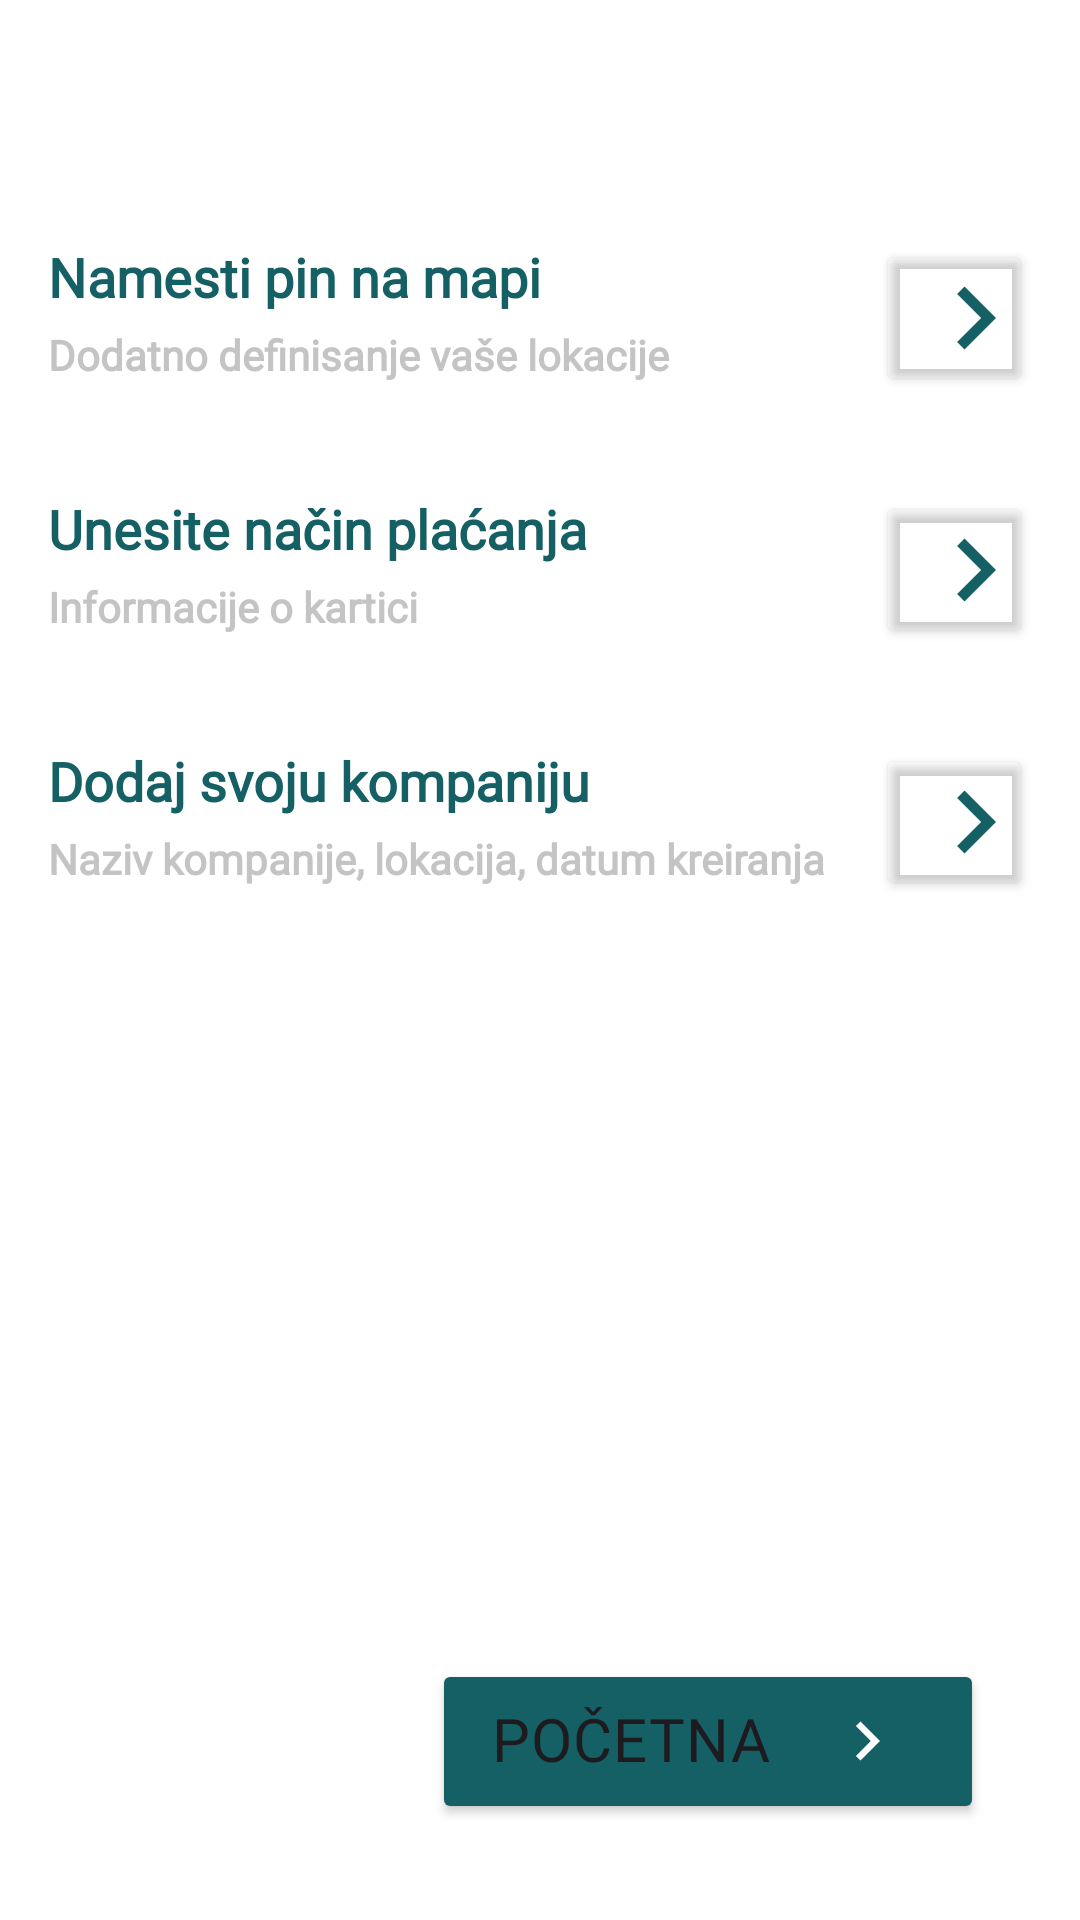

Here is an Android app screen rendered from its layout file. Give the layout XML and the strings, colors and styles it references.
<!-- AndroidManifest.xml: application theme Base.Theme.MyApplication -->
<!-- res/layout/activity_register_final.xml -->
<?xml version="1.0" encoding="utf-8"?>
<androidx.constraintlayout.widget.ConstraintLayout xmlns:android="http://schemas.android.com/apk/res/android"
    xmlns:app="http://schemas.android.com/apk/res-auto"
    xmlns:tools="http://schemas.android.com/tools"
    android:layout_width="match_parent"
    android:background="@color/white"
    android:layout_height="match_parent"
    android:orientation="vertical"
    tools:context=".ui.RegisterFinal">

    <androidx.constraintlayout.widget.ConstraintLayout
        android:id="@+id/constraintLayout"
        android:layout_width="match_parent"
        android:layout_height="wrap_content"
        android:orientation="horizontal"
        android:padding="16dp"
        android:layout_marginTop="64dp"
        app:layout_constraintEnd_toEndOf="parent"
        app:layout_constraintStart_toStartOf="parent"
        app:layout_constraintTop_toTopOf="parent">

        <TextView
            android:id="@+id/textView"
            android:layout_width="300dp"
            android:layout_height="wrap_content"
            android:fontFamily="@font/montserrat_light"
            android:text="Namesti pin na mapi"
            android:textAlignment="viewStart"
            android:textColor="@color/green_primary"
            android:textSize="18dp"
            android:textStyle="bold"
            app:layout_constraintStart_toStartOf="parent"
            app:layout_constraintTop_toTopOf="parent" />

        <TextView
            android:layout_width="300dp"
            android:layout_height="wrap_content"
            android:ellipsize="start"
            android:fontFamily="@font/montserrat_light"
            android:text="Dodatno definisanje vaše lokacije"
            android:textAlignment="viewStart"
            android:textColor="@color/input_gray_outline"
            android:textSize="14dp"
            android:textStyle="bold"
            app:layout_constraintBottom_toBottomOf="parent"
            app:layout_constraintStart_toStartOf="parent"
            app:layout_constraintTop_toBottomOf="@+id/textView" />

        <Button
                android:id="@+id/locationButton"
            android:layout_width="52dp"
            android:layout_height="52dp"
            android:backgroundTint="@color/transparent"
            android:drawableLeft="@drawable/baseline_keyboard_arrow_right_big"
            android:drawablePadding="8dp"
            android:padding="12dp"

            android:visibility="visible"
            app:cornerRadius="50dp"
            app:layout_constraintEnd_toEndOf="parent"
            app:layout_constraintTop_toTopOf="parent">


        </Button>
    </androidx.constraintlayout.widget.ConstraintLayout>


    <androidx.constraintlayout.widget.ConstraintLayout
        android:id="@+id/constraintLayout2"
        android:layout_width="match_parent"
        android:layout_height="wrap_content"
        android:layout_marginTop="0dp"
        android:padding="16dp"
        android:orientation="horizontal"
        app:layout_constraintEnd_toEndOf="parent"
        app:layout_constraintStart_toStartOf="parent"
        app:layout_constraintTop_toBottomOf="@+id/constraintLayout">

        <TextView
            android:id="@+id/textView23"
            android:layout_width="300dp"
            android:layout_height="wrap_content"
            android:fontFamily="@font/montserrat_light"
            android:text="Unesite način plaćanja"
            android:textAlignment="viewStart"
            android:textColor="@color/green_primary"
            android:textSize="18dp"
            android:textStyle="bold"
            app:layout_constraintStart_toStartOf="parent"
            app:layout_constraintTop_toTopOf="parent" />

        <TextView
            android:layout_width="300dp"
            android:layout_height="wrap_content"
            android:ellipsize="start"
            android:fontFamily="@font/montserrat_light"
            android:text="Informacije o kartici"
            android:textAlignment="viewStart"
            android:textColor="@color/input_gray_outline"
            android:textSize="14dp"
            android:textStyle="bold"
            app:layout_constraintBottom_toBottomOf="parent"
            app:layout_constraintStart_toStartOf="parent"
            app:layout_constraintTop_toBottomOf="@+id/textView23" />

        <Button
                android:id="@+id/paymentButton"
            android:layout_width="52dp"
            android:layout_height="52dp"
            android:backgroundTint="@color/transparent"
            android:drawableLeft="@drawable/baseline_keyboard_arrow_right_big"
            android:drawablePadding="8dp"
            android:padding="12dp"

            android:visibility="visible"
            app:cornerRadius="50dp"
            app:layout_constraintBottom_toBottomOf="parent"
            app:layout_constraintEnd_toEndOf="parent"
            app:layout_constraintTop_toTopOf="parent">


        </Button>
    </androidx.constraintlayout.widget.ConstraintLayout>

    <androidx.constraintlayout.widget.ConstraintLayout
            android:id="@+id/constraintLayout3"
            android:layout_width="match_parent"
            android:layout_height="wrap_content"
            android:layout_marginTop="0dp"
            android:padding="16dp"
            android:orientation="horizontal"
            app:layout_constraintEnd_toEndOf="parent"
            app:layout_constraintStart_toStartOf="parent"
            app:layout_constraintTop_toBottomOf="@+id/constraintLayout2">

        <TextView
                android:id="@+id/textView2"
                android:layout_width="300dp"
                android:layout_height="wrap_content"
                android:fontFamily="@font/montserrat_light"
                android:text="Dodaj svoju kompaniju"
                android:textAlignment="viewStart"
                android:textColor="@color/green_primary"
                android:textSize="18dp"
                android:textStyle="bold"
                app:layout_constraintStart_toStartOf="parent"
                app:layout_constraintTop_toTopOf="parent" />

        <TextView
                android:layout_width="300dp"
                android:layout_height="wrap_content"
                android:ellipsize="start"
                android:fontFamily="@font/montserrat_light"
                android:text="Naziv kompanije, lokacija, datum kreiranja"
                android:textAlignment="viewStart"
                android:textColor="@color/input_gray_outline"
                android:textSize="14dp"
                android:textStyle="bold"
                app:layout_constraintBottom_toBottomOf="parent"
                app:layout_constraintStart_toStartOf="parent"
                app:layout_constraintTop_toBottomOf="@+id/textView2"/>

        <Button
                android:id="@+id/companyButton"
                android:layout_width="52dp"
                android:layout_height="52dp"
                android:backgroundTint="@color/transparent"
                android:drawableLeft="@drawable/baseline_keyboard_arrow_right_big"
                android:drawablePadding="8dp"
                android:padding="12dp"

                android:visibility="visible"
                app:cornerRadius="50dp"
                app:layout_constraintBottom_toBottomOf="parent"
                app:layout_constraintEnd_toEndOf="parent"
                app:layout_constraintTop_toTopOf="parent">


        </Button>
    </androidx.constraintlayout.widget.ConstraintLayout>

    <androidx.constraintlayout.widget.ConstraintLayout
        android:id="@+id/constraintLayout4"
        android:layout_width="match_parent"
        android:layout_height="wrap_content"
        app:layout_constraintBottom_toBottomOf="parent"
        app:layout_constraintEnd_toEndOf="parent"
        app:layout_constraintStart_toStartOf="parent">

        <Button
            android:id="@+id/additionalButton"
            android:layout_width="184dp"
            android:layout_height="55dp"
            android:layout_marginRight="32dp"
            android:layout_marginBottom="32dp"
            android:backgroundTint="@color/green_primary"
            android:drawableEnd="@drawable/baseline_keyboard_arrow_right_26"
            android:drawablePadding="16dp"
            android:fontFamily="@font/montserrat_medium"
            android:includeFontPadding="false"
            android:letterSpacing="0.02"
            android:paddingStart="16dp"
            android:paddingTop="8dp"
            android:paddingEnd="26dp"
            android:paddingBottom="8dp"
            android:text="Početna"
            android:textAlignment="center"
            android:textSize="20sp"
            app:cornerRadius="50dp"
            app:layout_constraintBottom_toBottomOf="parent"
            app:layout_constraintEnd_toEndOf="parent"
            app:layout_constraintTop_toTopOf="parent">

        </Button>
    </androidx.constraintlayout.widget.ConstraintLayout>

</androidx.constraintlayout.widget.ConstraintLayout>
<!-- resources referenced by this layout -->
<resources>
  <color name="green_primary">#156064</color>
  <color name="input_gray_outline">#C4C4C4</color>
  <color name="transparent">#00000000</color>
  <color name="white">#FFFFFFFF</color>
  <!-- drawable baseline_keyboard_arrow_right_26 (drawable) -->
  <vector android:autoMirrored="true" android:height="26dp"
      android:tint="#FFFFFF" android:viewportHeight="24"
      android:viewportWidth="24" android:width="26dp" xmlns:android="http://schemas.android.com/apk/res/android">
      <path android:fillColor="@android:color/white" android:pathData="M8.59,16.59L13.17,12 8.59,7.41 10,6l6,6 -6,6 -1.41,-1.41z"/>
  </vector>
  <!-- drawable baseline_keyboard_arrow_right_big (drawable) -->
  <vector android:autoMirrored="true" android:height="42dp"
      android:tint="#156064" android:viewportHeight="24"
      android:viewportWidth="24" android:width="42dp" xmlns:android="http://schemas.android.com/apk/res/android">
      <path android:fillColor="@android:color/white" android:pathData="M8.59,16.59L13.17,12 8.59,7.41 10,6l6,6 -6,6 -1.41,-1.41z"/>
  </vector>
  <style name="Base.Theme.MyApplication" parent="Theme.Material3.DayNight.NoActionBar">
          <item name="colorPrimary">@color/green_primary</item>
          <item name="colorPrimaryVariant">@color/green_primary</item>
          <item name="colorOnPrimary">@color/white</item>
          <item name="colorPrimarySurface">@color/white</item>
          <item name="android:statusBarColor">@color/green_primary</item>
          <item name="android:windowAnimationStyle">@null</item>
          
          
      </style>
</resources>
